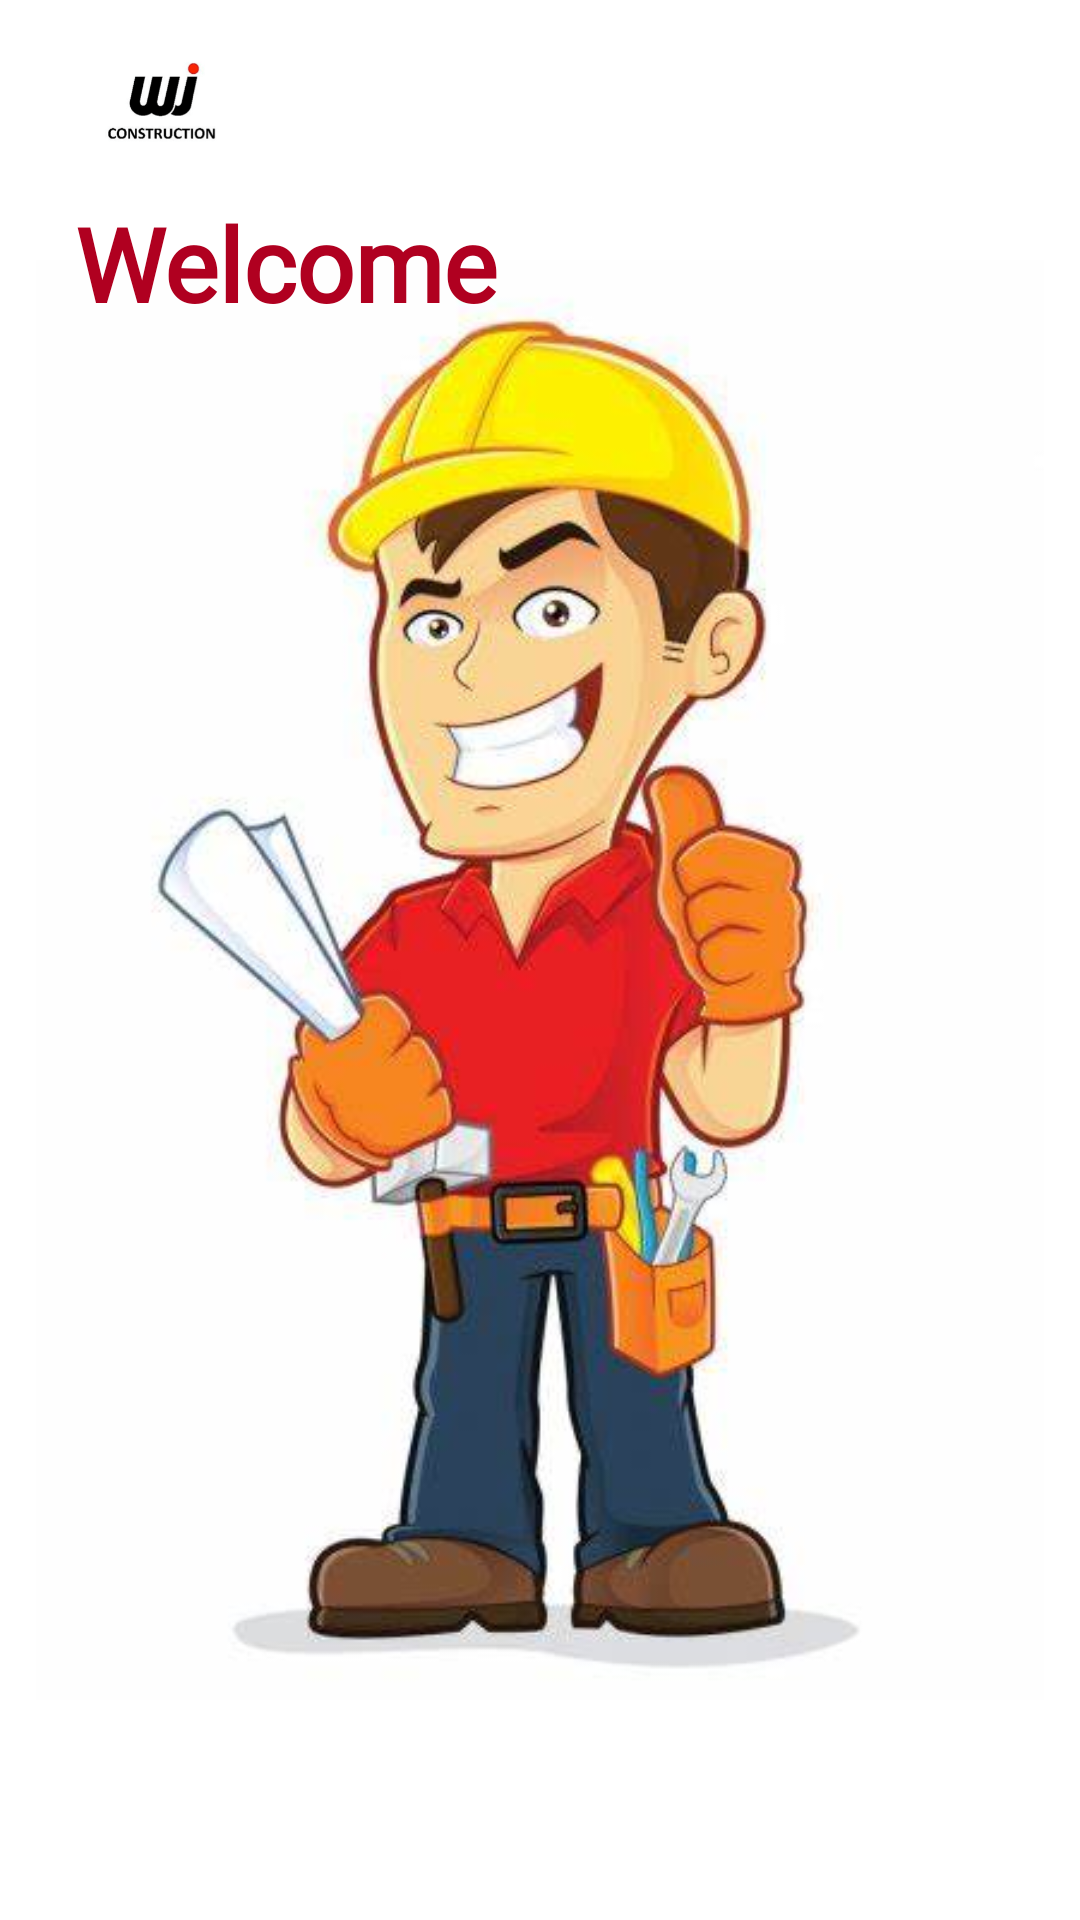

Produce the Android XML layout that renders to this screen, including the resource entries it uses.
<!-- AndroidManifest.xml: application theme Theme.Test007 -->
<!-- res/layout/activity_supervisor_home.xml -->
<?xml version="1.0" encoding="utf-8"?>
<androidx.constraintlayout.widget.ConstraintLayout xmlns:android="http://schemas.android.com/apk/res/android"
    xmlns:app="http://schemas.android.com/apk/res-auto"
    xmlns:tools="http://schemas.android.com/tools"
    android:layout_width="match_parent"
    android:layout_height="match_parent"

    tools:context=".SupervisorHomeActivity"


    >

    <ImageView
        android:id="@+id/imageView2"
        android:layout_width="336dp"
        android:layout_height="519dp"
        android:layout_marginBottom="54dp"
        app:layout_constraintBottom_toBottomOf="parent"
        app:layout_constraintEnd_toEndOf="parent"
        app:layout_constraintHorizontal_bias="0.494"
        app:layout_constraintStart_toStartOf="parent"
        app:srcCompat="@drawable/sup" />

    <ImageView
        android:id="@+id/imageView"
        android:layout_width="100dp"
        android:layout_height="0dp"
        android:layout_marginStart="4dp"
        android:layout_marginTop="16dp"
        android:layout_marginBottom="11dp"
        app:layout_constraintBottom_toTopOf="@+id/textView11"
        app:layout_constraintStart_toStartOf="parent"
        app:layout_constraintTop_toTopOf="parent"
        app:srcCompat="@drawable/wj" />

    <TextView
        android:id="@+id/textView11"
        android:layout_width="311dp"
        android:layout_height="0dp"
        android:layout_marginEnd="12dp"
        android:layout_marginBottom="537dp"
        android:fontFamily="@font/amarante"
        android:text="Welcome Supervisor!"
        android:textColor="@color/design_default_color_error"
        android:textSize="34sp"
        android:textStyle="bold"
        app:layout_constraintBottom_toBottomOf="parent"
        app:layout_constraintEnd_toEndOf="@+id/imageView2"
        app:layout_constraintTop_toBottomOf="@+id/imageView" />
</androidx.constraintlayout.widget.ConstraintLayout>
<!-- resources referenced by this layout -->
<resources>
  <!-- drawable sup: jpg bitmap (drawable, 24206 bytes) -->
  <!-- drawable wj: png bitmap (drawable, 8711 bytes) -->
  <style name="Theme.Test007" parent="Theme.MaterialComponents.DayNight.NoActionBar">
          
          <item name="colorPrimary">@color/purple_500</item>
          <item name="colorPrimaryVariant">@color/purple_700</item>
          <item name="colorOnPrimary">@color/white</item>
          
          <item name="colorSecondary">@color/teal_200</item>
          <item name="colorSecondaryVariant">@color/teal_700</item>
          <item name="colorOnSecondary">@color/black</item>
          
          <item name="android:statusBarColor" tools:targetApi="l">?attr/colorPrimaryVariant</item>
          
      </style>
  <!-- not gathered from this repository: default colours our renderer supplied (Android Studio template values) -->
  <color name="purple_500">#FF6200EE</color>
  <color name="purple_700">#FF3700B3</color>
  <color name="teal_200">#FF03DAC5</color>
  <color name="teal_700">#FF018786</color>
  <color name="black">#FF000000</color>
  <color name="white">#FFFFFFFF</color>
</resources>
